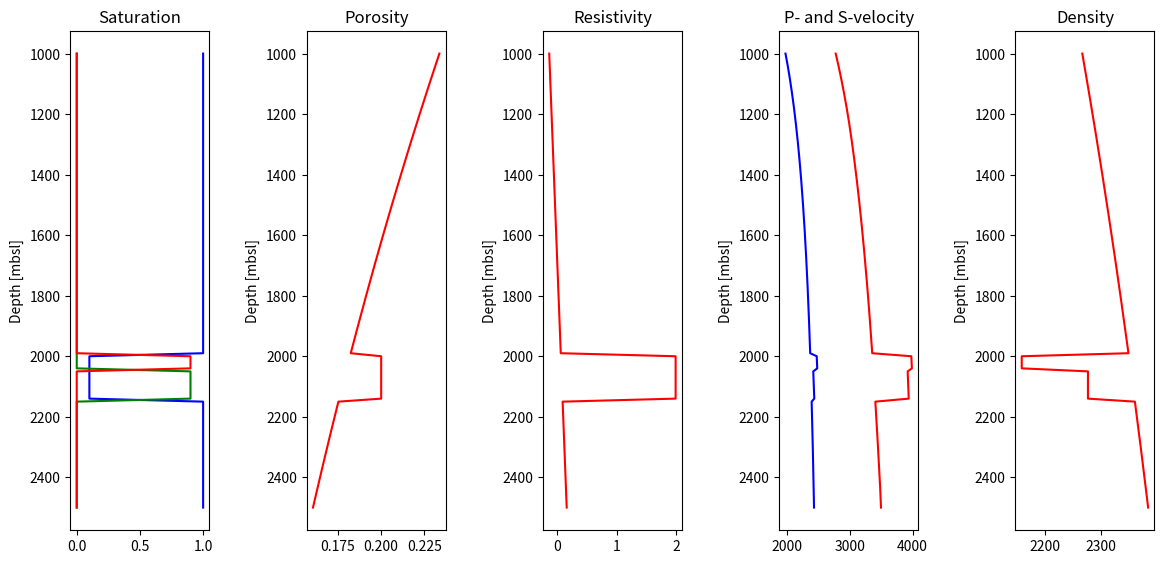

Reproduce this figure in Python.
# -*- coding: utf-8 -*-
"""
Created on Fri Apr  1 15:47:47 2022

@author: kehok@equinor.com
"""

import numpy as np
import matplotlib.pyplot as plt

#---------------------------------------------------------------------
#   LFP functions
#   Archie, Waxman Smith and Gassmann
#   Adapted from Matlab
#---------------------------------------------------------------------

#-----------------------------------------------
#  Archie equation
#-----------------------------------------------

def archie(So, Sg, phi, zzz, **kwargs):
    """ Archie or Waxman-Smits model for resistivity

    Parameters
    ----------
        So  : array of floats. Oil saturation
        Sg  : array of floats. Gas saturation
        phi : array of floats. Porosity 
        zzz : array of floats. Depth below seabed
    All arrays must have same shape and size or scalar float
        
    **kwargs
    --------
        
    Returns
    -------
        log_rt: array of floats. Log10 resitivity
        
    Programmed: 
        Ketil Hokstad, March 2008
        KetilH 1. April 2022 (Python)
    """

    # Get the kwargs

    # Archie parameters (fixed, make kwargs later)
    turt = 0.9     # Turtousity factor
    n = 2.0        # Saturation exponent
    m = 1.8        # Porosity exponent
    r_water = 0.06 # Water resistivity, from LFP_RW
    
    # Water saturation
    Sw = 1 - So - Sg           # Water saturation
    Sw = np.maximum(Sw,1.0e-3) # Make sure we dont divide by zero  

    # Archie
    r_sat  = turt*r_water/(phi**m*Sw**n) # Resistivity of saturated rock
    log_rt = np.log10(r_sat)          # Log Vertical resistivity (log)
   
    return log_rt

#-----------------------------------------------
#  Waxman-Smits equation
#-----------------------------------------------

def waxman_smits(So, Sg, phi, vcl, cec, zzz, **kwargs):
    """ Archie or Waxman-Smits model for resistivity

    Parameters
    ----------
        So  : array of floats. Oil saturation
        Sg  : array of floats. Gas saturation
        phi : array of floats. Porosity 
        vcl : array of floats. Clay fraction.  
        cec : array of floats. Cation exchange capacity. 
        zzz : array of floats. Depth below seabed
    All arrays must have same shape and size or scalar float
        
    **kwargs
    --------
        
    Returns
    -------
        log_rt: array of floats. Log10 resitivity
        
    Programmed: 
        Ketil Hokstad, November 2018
        Torgeir Wiik, November 2018
        KetilH 1. April 2022 (Python)
    """

    # Get the kwargs

    # Archie parameters (fixed, make kwargs later)
    a = 1          # Turtousity factor
    n = 2.0        # Saturation exponent
    m = 1.8        # Porosity exponent
    r_water = 0.06 # Water resistivity, from LFP_RW
    
    # Waxman-Smits parameters (fixed, make kwargs later)
    sig_water = 1/r_water                            # Water conductivity
    B_waxman  = 4.6*(1-0.6*np.exp((-sig_water)/1.3)) # Equivalent conductance per cation
    rho_0     = 2700                                 # Mineral grain density

    # Water saturation
    Sw = 1 - So - Sg           # Water saturation
    Sw = np.maximum(Sw,1.0e-3) # Make sure we dont divide by zero  

    #   Waxman-Smits
    # TODO: Fix dependence on water saturation
    F = a*phi**(-m)                         # Formation factor
    Qv = (cec*(1-phi)*rho_0)/phi            # Charge per unit pore volume (indicative of shaliness of a formation)
    sig = (1/F)*(sig_water + (B_waxman*Qv)) # Conductivity 
    log_rt = np.log10(1/sig)                # Log vertical resistivity

    return log_rt

#-----------------------------------------------
#  Gassmann equation
#-----------------------------------------------

def gassmann(So, Sg, phi, vcl, zzz, **kwargs):
    
    """ Gassmann model fro vp, vs, rho

    Parameters
    ----------
        So  : array of floats. Oil saturation
        Sg  : array of floats. Gas saturation
        phi : array of floats. Porosity 
        vcl : array of floats. Clay fraction.  
        zzz : array of floats. Depth below seabed
    All arrays must have same shape and size or scalar float
        
    **kwargs
    --------
    Tg: float. Thermal gradient (default Tg=38e-3 oC/m)
    patchy_sat: bool. optional (default False)
        
    Returns
    -------
        vp, vs, rho: array of floats. Log10 resitivity
        
    Programmed: 
        Ketil Hokstad, November 2008
        Torgeir Wiik, November 2018
        Sondre Olsson, January 2019
        Ketil Hokstad, March 2019
        KetilH 1. April 2022 (Python)
    """

    # kwargs
    patchy_sat = kwargs.get('patchy_sat', False)
    Tg = kwargs.get('Tg', 38.0e-3)

    # Tg given in oC/km?
    if Tg>1.0: Tg = 1e-3*Tg

    # Water saturation
    Sw = 1 - So - Sg           # Water saturation
    Sw = np.maximum(Sw,1.0e-3) # Make sure we dont divide by zero  

    # Quartz and clay properties
    rho_qz = 2640   # Density quartz. 
    K_qz   = 38e9   # Bulk modulus quartz.
    mu_qz  = 44e9   # Shear modulus quartz
    #K_cl   = 20.9e9 # Bulk modulus clay
    #mu_cl  = 6.85e9 # Shear modulus clay

    # Trickery
    biot = 0.60     # Biot coefficient from Mitchell and Soga [2005], Quartzitic sandstone
    
    rho_matrix = rho_qz  # Density matrix      
    mu_matrix  = mu_qz   # Shear modulus matrix    
    K_matrix   = K_qz    # Bulk modulus matrix
    
    # Fluid parameters
    K_gas     = 0.830e9  # Tuning
    K_oil     = 1.200e9  # Just guessing
    K_water   = 2.8806e9 # From LFP_KFLW
    rho_gas   = 147.9    # Gas density from LFP_RHOG
    rho_oil   = 800      # Oil density
    rho_water = 1042.9   # Water density from LFP_RHOW
    
    # Density
    rho_fluid = Sw*rho_water + So*rho_oil + Sg*rho_gas # Fluid density
    rho_sat = (1-phi)*rho_matrix + phi*rho_fluid # Density of saturated rock
    rho = rho_sat # Density returned by function
    
    # Han model for Vp and Vs (brine filled). 
    # Data from Han (1996)
    sig_han = np.array([5   ,10   ,20   ,30   ,40   ,100   ]) # Effective stress
    Ap_han  = np.array([5.26, 5.39, 5.49, 5.55, 5.59,  5.59])
    Bp_han  = np.array([7.08, 7.08, 6.94, 6.96, 6.93,  6.93])
    Cp_han  = np.array([2.02, 2.13, 2.17, 2.18, 2.18,  2.18])
    As_han  = np.array([3.16, 3.29, 3.39, 3.47, 3.52,  3.52])
    Bs_han  = np.array([4.77, 4.73, 4.73, 4.84, 4.92,  4.92])
    Cs_han  = np.array([1.64, 1.74, 1.81, 1.87, 1.89,  1.89])
    
    # Approximate effective stress:
    gz = 9.82      # Acceleration of gravity
    rho_avg = 2300 # Approx avg bulk density
    sig_eff = 1e-6*gz*(rho_avg-biot*rho_water)*zzz # Effective stress [MPa]
    
    # Interpolate:
    Ap = 1.00e3*np.interp(sig_eff, sig_han, Ap_han)
    Bp = 1.00e3*np.interp(sig_eff, sig_han, Bp_han)
    Cp = 1.00e3*np.interp(sig_eff, sig_han, Cp_han)
    As = 1.00e3*np.interp(sig_eff, sig_han, As_han)
    Bs = 1.00e3*np.interp(sig_eff, sig_han, Bs_han)
    Cs = 1.00e3*np.interp(sig_eff, sig_han, Cs_han)
    
    # Velocities from Han model
    vp_han =  Ap - Bp*phi - Cp*vcl
    vs_han =  As - Bs*phi - Cs*vcl
    
    # Water saturated density
    rho_han = (1-phi)*rho_matrix + phi*rho_water
    
    #-------------------------------------------------
    #   Gassmann fluid substitution around Gassmann
    #-------------------------------------------------   
    
    # Temperature effect on shear modulus
    aa = 18.8  # Tuning parameter
    stemp = (1-aa/(Tg*zzz))
    mu_dry=(1-biot)*stemp*mu_matrix # Shear modulus dry
    mu_dry = np.maximum(mu_dry, 0.0)
    
    # Bulk properties for brine filled rock (from Han model)
    Ks1 = rho_han*(vp_han**2 - (4/3)*vs_han**2)    
    Kf1 = K_water
    
    # Bulk modulus of HC 
    if patchy_sat:
        Kf2 = Sg*K_gas + So*K_oil + Sw*K_water      # Patchy saturation
    else:
        Kf2 = 1/(Sg/K_gas + So/K_oil + Sw/K_water)  # Uniform saturation
    
    # Fluid substitution:
    vs = np.sqrt(mu_dry/rho) # S-wave velocity
    a1 = Ks1/(K_matrix-Ks1)
    f1 = Kf1/(K_matrix-Kf1)
    f2 = Kf2/(K_matrix-Kf2)
    gg = (a1+(1/phi)*(f2-f1))
    Ks2 = (gg/(1+gg))*K_matrix
    
    vp = np.sqrt((Ks2 + (4/3)*mu_dry)/rho) # P-wave velocity
     
    # vp = vp_han
    # vs = vs_han
    
    return vp, vs, rho

#---------------------------------------------
#   Test script
#---------------------------------------------

if __name__ == '__main__':
    
    z0, nz, dz = 1000.0, 151, 10.0
    tvd = np.linspace(z0, z0+(nz-1)*dz, nz)
    
    phi0, gam = 0.30, 0.25e-3
    phi = phi0*np.exp(-gam*tvd)
    Sg  = np.zeros_like(tvd)
    So  = np.zeros_like(tvd)
    vcl = np.ones_like(tvd)
    cec = np.zeros_like(tvd)

    # make a HC zone
    iz0, iz1, iz2 = 100, 105, 115
    Sg[iz0:iz1]  = 0.9
    So[iz1:iz2]  = 0.9
    phi[iz0:iz2] = 0.20
    vcl[iz0:iz2] = 0.10
    
    # Compute
    log_rh_A  = archie(So, Sg, phi, tvd)
    #log_rh_WS = waxman_smits(So, Sg, phi, vcl, cec, tvd) # Wrong
    vp, vs, rho = gassmann(So, Sg, phi, vcl, tvd)        
        
    # Make a plot
    fig, axs = plt.subplots(1,5, figsize=(12,6))        

    ax = axs.ravel()[0]
    Sw = 1.0 - So - Sg
    ax.plot(Sw, tvd, 'b')
    ax.plot(So, tvd, 'g')
    ax.plot(Sg, tvd, 'r')
    ax.set_ylabel('Saturation [-]')
    ax.set_title('Saturation')

    ax = axs.ravel()[1]
    ax.plot(phi, tvd, 'r')
    ax.set_ylabel('Porosity [-]')
    ax.set_title('Porosity')

    ax = axs.ravel()[2]
    log_rh = log_rh_A
    ax.plot(log_rh, tvd, 'r')
    ax.set_ylabel('log_rh [ohmm]')
    ax.set_title('Resistivity')

    ax = axs.ravel()[3]
    ax.plot(vp, tvd, 'r')
    ax.plot(vs, tvd, 'b')
    ax.set_ylabel('vp and vs [m/s]')
    ax.set_title('P- and S-velocity')

    ax = axs.ravel()[4]
    ax.plot(rho, tvd, 'r')
    ax.set_ylabel('rho [kg/m3]')
    ax.set_title('Density')


    for ax in axs:
        ax.set_ylabel('Depth [mbsl]')
        ax.invert_yaxis()
        
    fig.tight_layout(pad=2.0)
    
    plt.show()
    
